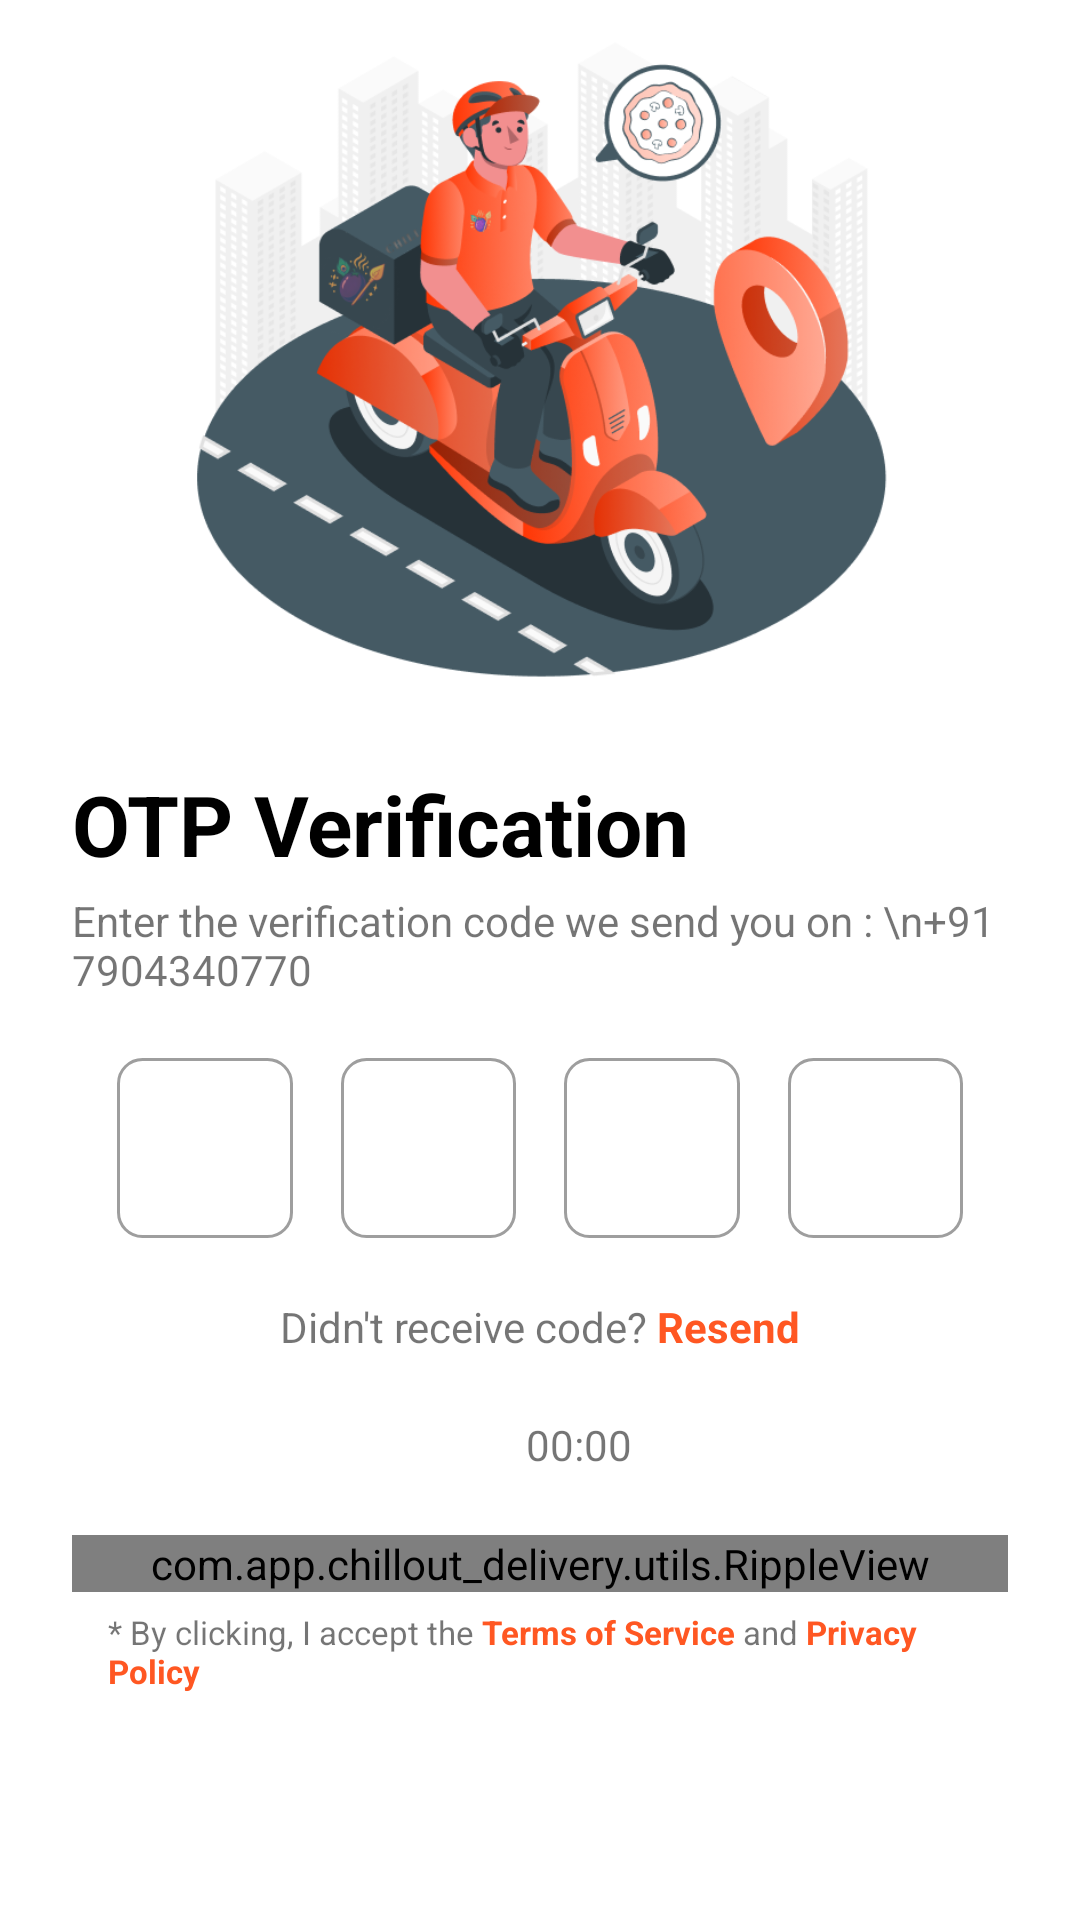

This screen was rendered from an Android layout file. Write that file and the resources it references.
<!-- AndroidManifest.xml: application theme Theme.ChilloutDelivery -->
<!-- res/layout/activity_otp.xml -->
<?xml version="1.0" encoding="utf-8"?>
<androidx.constraintlayout.widget.ConstraintLayout xmlns:android="http://schemas.android.com/apk/res/android"
    xmlns:app="http://schemas.android.com/apk/res-auto"
    xmlns:tools="http://schemas.android.com/tools"
    android:id="@+id/main"
    android:layout_width="match_parent"
    android:layout_height="match_parent"
    tools:context=".activity.OtpActivity">

    <androidx.appcompat.widget.AppCompatImageView
        android:id="@+id/vectorImg"
        android:layout_width="240dp"
        android:layout_height="240dp"
        app:srcCompat="@drawable/scooter_vector"
        app:layout_constraintStart_toStartOf="parent"
        app:layout_constraintEnd_toEndOf="parent"
        app:layout_constraintTop_toTopOf="parent"/>

    <androidx.constraintlayout.widget.ConstraintLayout
        android:id="@+id/labelConstraint"
        android:layout_width="match_parent"
        android:layout_height="0dp"
        android:layout_marginStart="16dp"
        android:layout_marginEnd="16dp"
        android:padding="8dp"
        app:layout_constraintTop_toBottomOf="@+id/vectorImg"
        app:layout_constraintBottom_toBottomOf="parent">

        <androidx.appcompat.widget.AppCompatTextView
            android:id="@+id/createTxt"
            android:layout_width="match_parent"
            android:layout_height="wrap_content"
            android:text="OTP Verification"
            android:textSize="28dp"
            android:textColor="@color/black"
            android:textStyle="bold"
            android:layout_marginTop="8dp"
            app:layout_constraintTop_toTopOf="parent"/>

        <androidx.appcompat.widget.AppCompatTextView
            android:id="@+id/DescTxt"
            android:layout_width="match_parent"
            android:layout_height="wrap_content"
            android:text="Enter the verification code we send you on : \n+91 7904340770"
            android:layout_marginTop="4dp"
            app:layout_constraintTop_toBottomOf="@+id/createTxt"/>

        <androidx.constraintlayout.widget.ConstraintLayout
            android:id="@+id/uiOtpRow"
            android:layout_width="match_parent"
            android:layout_height="wrap_content"
            android:layout_marginTop="20dp"
            android:layout_marginHorizontal="7dp"
            app:layout_constraintEnd_toEndOf="parent"
            app:layout_constraintStart_toStartOf="parent"
            app:layout_constraintTop_toBottomOf="@id/DescTxt">

            <androidx.appcompat.widget.AppCompatEditText
                android:id="@+id/uiOtpOneEd"
                style="@style/OtpBoxStyle"
                android:layout_marginHorizontal="8dp"
                app:layout_constraintBottom_toBottomOf="parent"
                app:layout_constraintEnd_toStartOf="@id/uiOtpTwoEd"
                app:layout_constraintStart_toStartOf="parent"
                app:layout_constraintTop_toTopOf="parent" />

            <androidx.appcompat.widget.AppCompatEditText
                android:id="@+id/uiOtpTwoEd"
                style="@style/OtpBoxStyle"
                android:layout_marginHorizontal="8dp"
                app:layout_constraintBottom_toBottomOf="parent"
                app:layout_constraintEnd_toStartOf="@id/uiOtpThreeEd"
                app:layout_constraintStart_toEndOf="@id/uiOtpOneEd"
                app:layout_constraintTop_toTopOf="parent" />

            <androidx.appcompat.widget.AppCompatEditText
                android:id="@+id/uiOtpThreeEd"
                style="@style/OtpBoxStyle"
                android:layout_marginHorizontal="8dp"
                app:layout_constraintBottom_toBottomOf="parent"
                app:layout_constraintEnd_toStartOf="@id/uiOtpFourEd"
                app:layout_constraintStart_toEndOf="@id/uiOtpTwoEd"
                app:layout_constraintTop_toTopOf="parent" />

            <androidx.appcompat.widget.AppCompatEditText
                android:id="@+id/uiOtpFourEd"
                style="@style/OtpBoxStyle"
                android:layout_marginHorizontal="8dp"
                app:layout_constraintBottom_toBottomOf="parent"
                app:layout_constraintEnd_toStartOf="@id/uiOtpFiveEd"
                app:layout_constraintStart_toEndOf="@id/uiOtpThreeEd"
                app:layout_constraintTop_toTopOf="parent" />

            <androidx.appcompat.widget.AppCompatEditText
                android:id="@+id/uiOtpFiveEd"
                style="@style/OtpBoxStyle"
                android:visibility="gone"
                android:layout_marginHorizontal="4dp"
                app:layout_constraintBottom_toBottomOf="parent"
                app:layout_constraintEnd_toStartOf="@id/uiOtpSixEd"
                app:layout_constraintStart_toEndOf="@id/uiOtpFourEd"
                app:layout_constraintTop_toTopOf="parent" />

            <androidx.appcompat.widget.AppCompatEditText
                android:id="@+id/uiOtpSixEd"
                style="@style/OtpBoxStyle"
                android:visibility="gone"
                android:layout_marginHorizontal="4dp"
                app:layout_constraintBottom_toBottomOf="parent"
                app:layout_constraintEnd_toEndOf="parent"
                app:layout_constraintStart_toEndOf="@id/uiOtpFiveEd"
                app:layout_constraintTop_toTopOf="parent" />

        </androidx.constraintlayout.widget.ConstraintLayout>

        <androidx.appcompat.widget.AppCompatTextView
            android:id="@+id/resendTxt"
            android:layout_width="wrap_content"
            android:layout_height="wrap_content"
            android:text="@string/resend_text"
            android:layout_marginTop="20dp"
            app:layout_constraintStart_toStartOf="parent"
            app:layout_constraintEnd_toEndOf="parent"
            app:layout_constraintTop_toBottomOf="@+id/uiOtpRow"/>

        <androidx.appcompat.widget.LinearLayoutCompat
            android:id="@+id/timerLinear"
            android:layout_width="wrap_content"
            android:layout_height="wrap_content"
            android:layout_marginTop="20dp"
            android:gravity="center"
            app:layout_constraintStart_toStartOf="parent"
            app:layout_constraintEnd_toEndOf="parent"
            app:layout_constraintTop_toBottomOf="@+id/resendTxt">

            <androidx.appcompat.widget.AppCompatImageView
                android:layout_width="20dp"
                android:layout_height="20dp"
                app:srcCompat="@drawable/ic_clock"/>

            <androidx.appcompat.widget.AppCompatTextView
                android:id="@+id/timerTxt"
                android:layout_width="wrap_content"
                android:layout_height="wrap_content"
                android:text="00:00"
                android:layout_marginStart="6dp"/>

        </androidx.appcompat.widget.LinearLayoutCompat>

        <com.app.chillout_delivery.utils.RippleView
            android:id="@+id/rippleSendOtpBtn"
            android:layout_width="match_parent"
            android:layout_height="wrap_content"
            android:splitMotionEvents="false"
            app:rv_centered="@bool/rippleValueCentered"
            app:rv_color="@color/rippleValueColor_pink"
            app:rv_rippleDuration="@integer/rippleValueDuration"
            app:rv_type="simpleRipple"
            app:rv_zoom="@bool/rippleValueZoom"
            app:rv_zoomDuration="@integer/rippleValueZoomDuration"
            android:layout_marginTop="20dp"
            app:layout_constraintTop_toBottomOf="@+id/timerLinear">

            <androidx.appcompat.widget.AppCompatButton
                android:id="@+id/createBtn"
                android:layout_width="match_parent"
                android:layout_height="wrap_content"
                android:text="Sumbit"
                android:textColor="@color/white"
                android:textStyle="bold"
                android:background="@drawable/bg_button_gradient_24" />

        </com.app.chillout_delivery.utils.RippleView>

        <androidx.appcompat.widget.AppCompatTextView
            android:layout_width="match_parent"
            android:layout_height="wrap_content"
            android:text="@string/privacy"
            android:textSize="11sp"
            android:layout_marginStart="12sp"
            android:layout_marginEnd="12sp"
            android:layout_marginTop="6dp"
            app:layout_constraintTop_toBottomOf="@+id/rippleSendOtpBtn"/>

    </androidx.constraintlayout.widget.ConstraintLayout>

</androidx.constraintlayout.widget.ConstraintLayout>
<!-- resources referenced by this layout -->
<resources>
  <bool name="rippleValueCentered">true</bool>
  <bool name="rippleValueZoom">true</bool>
  <color name="black">#FF000000</color>
  <color name="rippleValueColor_pink">@color/ripple_color_pink</color>
  <color name="white">#FFFFFFFF</color>
  <!-- drawable bg_button_gradient_24 (drawable) -->
  <?xml version="1.0" encoding="utf-8"?>
  <shape xmlns:android="http://schemas.android.com/apk/res/android"
      android:shape="rectangle">
  
      <gradient android:startColor="@color/red_1"
          android:centerColor="@color/red"
          android:endColor="@color/red_2"/>
  
      <corners android:radius="24dp"/>
  
  </shape>
  <!-- drawable scooter_vector: png bitmap (drawable, 138875 bytes) -->
  <integer name="rippleValueDuration">200</integer>
  <integer name="rippleValueZoomDuration">500</integer>
  <string name="privacy">
      * By clicking, I accept the
          <font color="#FF5722"><b>Terms of Service</b></font>
      and
          <font color="#FF5722"><b>Privacy Policy</b></font>
  </string>
  <string name="resend_text">Didn\'t receive code? <font color="#FF5722"><b>Resend</b></font></string>
  <style name="OtpBoxStyle">
          <item name="android:layout_width">0dp</item>
          <item name="android:layout_height">60dp</item>
          <item name="android:background">@drawable/bg_edit_text_shape_gray_background</item>
          <item name="android:gravity">center</item>
          <item name="android:inputType">number</item>
          <item name="android:maxLength">1</item>
          <item name="android:singleLine">true</item>
          <item name="android:textColorHighlight">@color/red_2</item>
          <item name="android:textCursorDrawable">@drawable/shape_custom_green_cursor</item>
          <item name="android:textStyle">bold</item>
          <item name="android:textSize">28sp</item>
      </style>
  <style name="Theme.ChilloutDelivery" parent="Theme.MaterialComponents.DayNight.NoActionBar">
          
          <item name="colorPrimary">@color/purple_500</item>
          <item name="colorPrimaryVariant">@color/purple_700</item>
          <item name="colorOnPrimary">@color/white</item>
          
          <item name="colorSecondary">@color/teal_200</item>
          <item name="colorSecondaryVariant">@color/teal_700</item>
          <item name="colorOnSecondary">@color/black</item>
          
          <item name="android:statusBarColor">?attr/colorPrimaryVariant</item>
          
  
  
          
          <item name="colorControlActivated">@null</item>
          <item name="colorSwitchThumbNormal">@null</item>
  
      </style>
  <color name="ripple_color_pink">#FF73A7</color>
  <color name="red_1">#FF3604</color>
  <color name="red">#FF3C04</color>
  <color name="red_2">#FF8365</color>
  <!-- drawable bg_edit_text_shape_gray_background (drawable) -->
  <?xml version="1.0" encoding="utf-8"?>
  <shape xmlns:android="http://schemas.android.com/apk/res/android">
      <solid android:color="@android:color/transparent" />
      <stroke
          android:width="1dp"
          android:color="@color/grey_1" />
      <corners android:radius="8dp" />
  </shape>
  <!-- drawable shape_custom_green_cursor (drawable) -->
  <shape xmlns:android="http://schemas.android.com/apk/res/android">
      <size android:width="2dp" /> 
      <solid android:color="@color/red" />
  </shape>
  <color name="purple_500">#FF6200EE</color>
  <color name="purple_700">#FF3700B3</color>
  <color name="teal_200">#FF03DAC5</color>
  <color name="teal_700">#FF018786</color>
  <color name="grey_1">#9e9e9e</color>
</resources>
